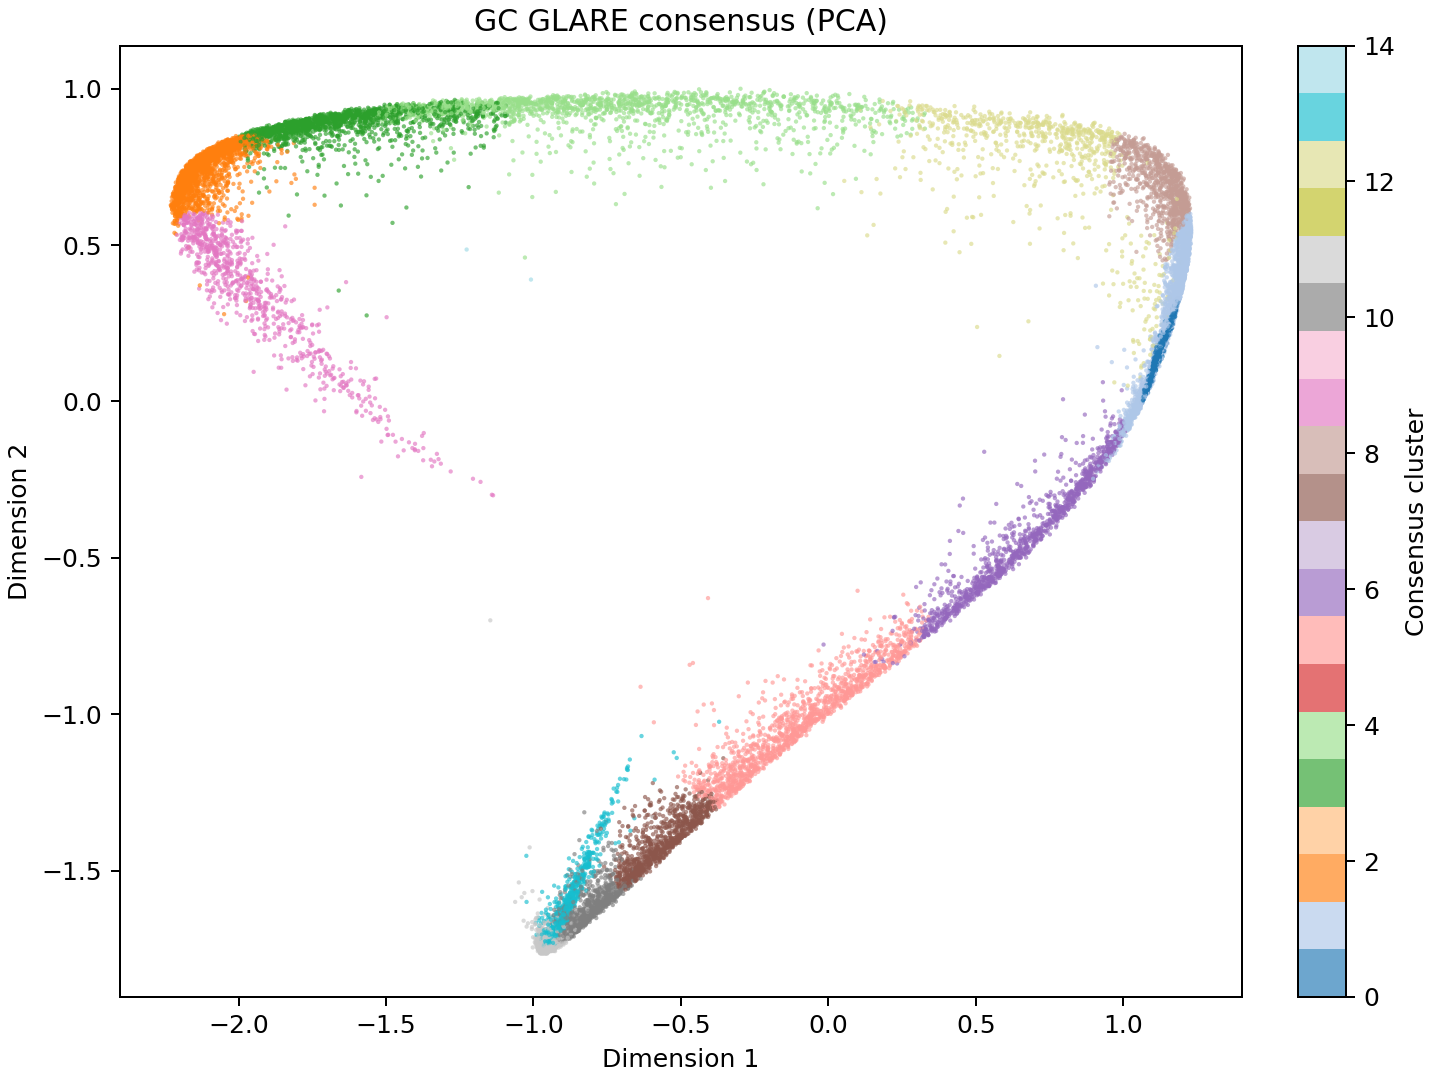

The data file committed next to this chart (first rows):
gene_id	x	y	consensus
ENSMUSG00000029422	-2.144	0.7563	2
ENSMUSG00000076126	1.106	0.1214	0
ENSMUSG00000049036	1.116	0.1449	0
ENSMUSG00000029577	-0.9027	-1.71	10
ENSMUSG00000040746	-2.026	0.83	2
ENSMUSG00000020590	-0.9666	-1.759	11
ENSMUSG00000030263	-0.5148	0.9688	4
ENSMUSG00000038914	-2.208	0.6726	2
ENSMUSG00000026878	-1.979	0.4717	9
ENSMUSG00000093241	1.105	0.1186	0
ENSMUSG00000030098	-1.635	0.3817	9
ENSMUSG00000078908	-1.501	0.886	3
ENSMUSG00000025056	1.107	0.124	0
ENSMUSG00000090129	1.149	0.2167	0
ENSMUSG00000026407	1.026	0.3669	12
ENSMUSG00000034239	1.106	0.1209	0
ENSMUSG00000020818	-0.2966	-1.181	5
ENSMUSG00000060038	-0.8534	0.8715	4
ENSMUSG00000020029	-2.005	0.3396	9
ENSMUSG00000085958	0.8414	-0.2679	6
ENSMUSG00000024292	-1.86	0.3624	9
ENSMUSG00000111356	1.112	0.1307	0
ENSMUSG00000016831	-0.8973	-1.72	11
ENSMUSG00000024791	1.162	0.2378	1
ENSMUSG00000028398	-1.93	0.8105	3
ENSMUSG00000113338	1.106	0.1216	0
ENSMUSG00000022586	1.067	0.0008031	1
ENSMUSG00000091034	1.105	0.1183	0
ENSMUSG00000056204	-2.146	0.6973	2
ENSMUSG00000065472	1.105	0.1196	0
ENSMUSG00000056197	1.11	0.1311	0
ENSMUSG00000031986	-0.2051	-1.15	5
ENSMUSG00000086259	1.16	0.2464	0
ENSMUSG00000000244	0.8326	-0.2958	6
ENSMUSG00000027519	-2.113	0.7375	2
ENSMUSG00000061086	1.226	0.5819	1
ENSMUSG00000056290	0.3273	-0.7152	6
ENSMUSG00000068206	-1.346	0.9527	4
ENSMUSG00000077815	1.074	0.01913	0
ENSMUSG00000021208	-0.8089	0.7447	4
ENSMUSG00000088054	1.112	0.14	0
ENSMUSG00000024998	-2.066	0.7866	2
ENSMUSG00000047248	-0.5292	-1.399	7
ENSMUSG00000027981	-1.66	0.8205	3
ENSMUSG00000039683	1.211	0.5462	1
ENSMUSG00000047117	1.106	0.1209	0
ENSMUSG00000030278	-0.4822	0.861	4
ENSMUSG00000037419	0.02517	-0.9455	5
ENSMUSG00000099616	1.089	0.05864	0
ENSMUSG00000022208	1.142	0.2007	0
ENSMUSG00000055197	1.106	0.1214	0
ENSMUSG00000059632	1.106	0.1218	0
ENSMUSG00000064823	1.133	0.1895	0
ENSMUSG00000095629	1.113	0.1584	0
ENSMUSG00000034829	1.127	0.1739	0
ENSMUSG00000029380	-0.1041	-1.072	5
ENSMUSG00000073001	1.106	0.1209	0
ENSMUSG00000031073	1.112	0.1368	0
ENSMUSG00000028047	1.214	0.5472	1
ENSMUSG00000039196	-0.7578	-1.356	13
... 20,950 more rows
